Run: headless pygame with SDL's dummy video driver; simulated clock (each Clock.tick advances the game by its frame time, no real sleeping); random seed 0; keys injected as events and as key.get_pressed() state; no mouse input.
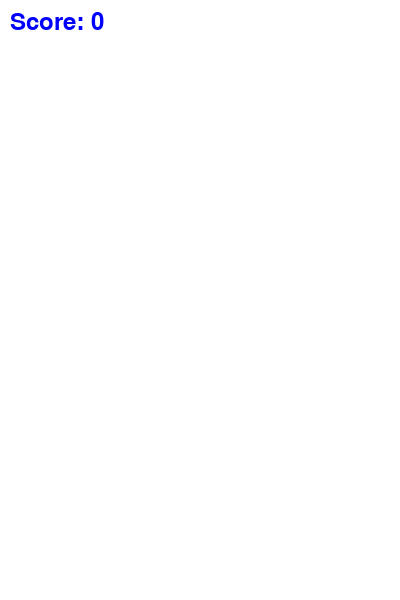
Frame 1 of 4 · flips 1–60 · no input
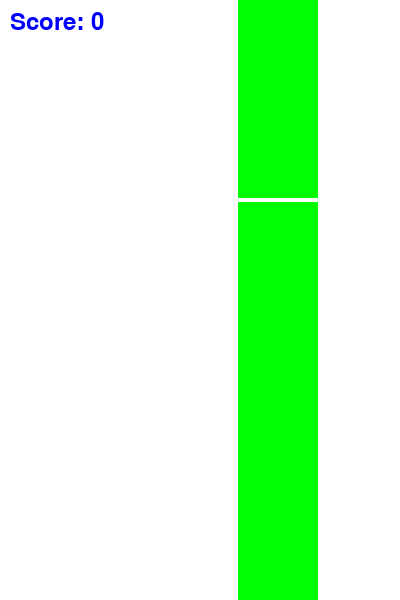
Frame 2 of 4 · flips 61–180 · tapped SPACE, RETURN · held RIGHT (→), D
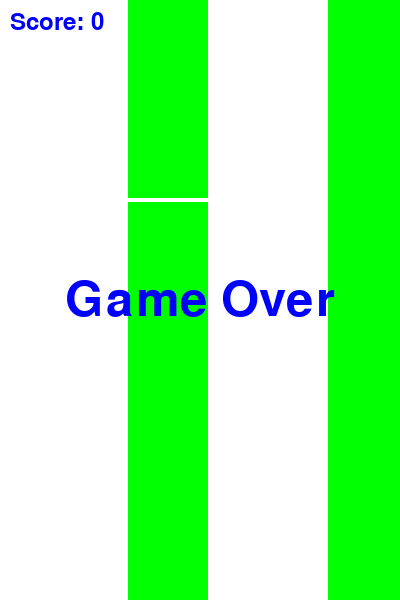
Frame 3 of 4 · flips 181–300 · held DOWN (↓), S
Frame 4 of 4 · flips 301–420 · held LEFT (←), A, UP (↑), W · screen unchanged from frame 3, image omitted

The pygame program that drew these frames:

import pygame
import random
import sys

# Initialize Pygame
pygame.init()

# Constants
WIDTH, HEIGHT = 400, 600
GRAVITY = 0.25
FLAP_STRENGTH = 5
PIPE_WIDTH = 80
PIPE_GAP = 200

# Colors
WHITE = (255, 255, 255)
BLUE = (0, 0, 255)
GREEN = (0, 255, 0)
BROWN = (139, 69, 19)

# Create the game window
screen = pygame.display.set_mode((WIDTH, HEIGHT))
pygame.display.set_caption("Flappy Bird")

# Bird attributes
bird_x = 100
bird_y = HEIGHT // 2
bird_vel = 0

# Pipe attributes
pipes = []
pipe_timer = 100

# Score
score = 0
font = pygame.font.Font(None, 36)

# Main game loop
running = True
while running:
    for event in pygame.event.get():
        if event.type == pygame.QUIT:
            running = False
        if event.type == pygame.KEYDOWN:
            if event.key == pygame.K_SPACE:
                bird_vel = -FLAP_STRENGTH

    # Bird physics
    bird_y += bird_vel
    bird_vel += GRAVITY

    # Pipe generation
    pipe_timer -= 1
    if pipe_timer == 0:
        pipe_x = WIDTH
        pipe_gap_y = random.randint(100, HEIGHT - PIPE_GAP - 100)  # Determine gap height
        pipe_height_top = pipe_gap_y  # Height of the top pipe
        pipe_height_bottom = HEIGHT - (pipe_gap_y + PIPE_GAP)  # Height of the bottom pipe
        pipes.append([pipe_x, pipe_height_top, pipe_height_bottom])
        pipe_timer = 100

    # Move pipes
    for pipe in pipes:
        pipe[0] -= 2

    # Remove off-screen pipes
    if pipes and pipes[0][0] < -PIPE_WIDTH:
        pipes.pop(0)

    # Collision detection
    for pipe in pipes:
        if bird_x + 30 > pipe[0] and bird_x < pipe[0] + PIPE_WIDTH:
            if bird_y < pipe[1] or bird_y + 30 > pipe[2]:
                running = False

    # Increase score
    if pipes and bird_x > pipes[0][0] + PIPE_WIDTH:
        score += 1
        pipes.pop(0)

    # Draw everything
    screen.fill(WHITE)  # Set background color
    for pipe in pipes:
        pygame.draw.rect(screen, GREEN, (pipe[0], 0, PIPE_WIDTH, pipe[1]))
        pygame.draw.rect(screen, GREEN, (pipe[0], pipe[2], PIPE_WIDTH, HEIGHT - pipe[2]))
    pygame.draw.rect(screen, BLUE, (bird_x, bird_y, 30, 30))  # Draw bird
    score_text = font.render(f"Score: {score}", True, BLUE)
    screen.blit(score_text, (10, 10))
    pygame.display.update()

# Game over screen
game_over_font = pygame.font.Font(None, 72)
game_over_text = game_over_font.render("Game Over", True, BLUE)
game_over_rect = game_over_text.get_rect(center=(WIDTH // 2, HEIGHT // 2))
screen.blit(game_over_text, game_over_rect)
pygame.display.update()

# Wait for a key press to exit
waiting_for_key = True
while waiting_for_key:
    for event in pygame.event.get():
        if event.type == pygame.QUIT:
            waiting_for_key = False
        if event.type == pygame.KEYDOWN:
            if event.key == pygame.K_ESCAPE:
                waiting_for_key = False
            if event.key == pygame.K_SPACE:
                waiting_for_key = False
    pygame.display.update()

# Quit Pygame
pygame.quit()
sys.exit()
